Run: headless pygame with SDL's dummy video driver; simulated clock (each Clock.tick advances the game by its frame time, no real sleeping); random seed 0; keys injected as events and as key.get_pressed() state; no mouse input.
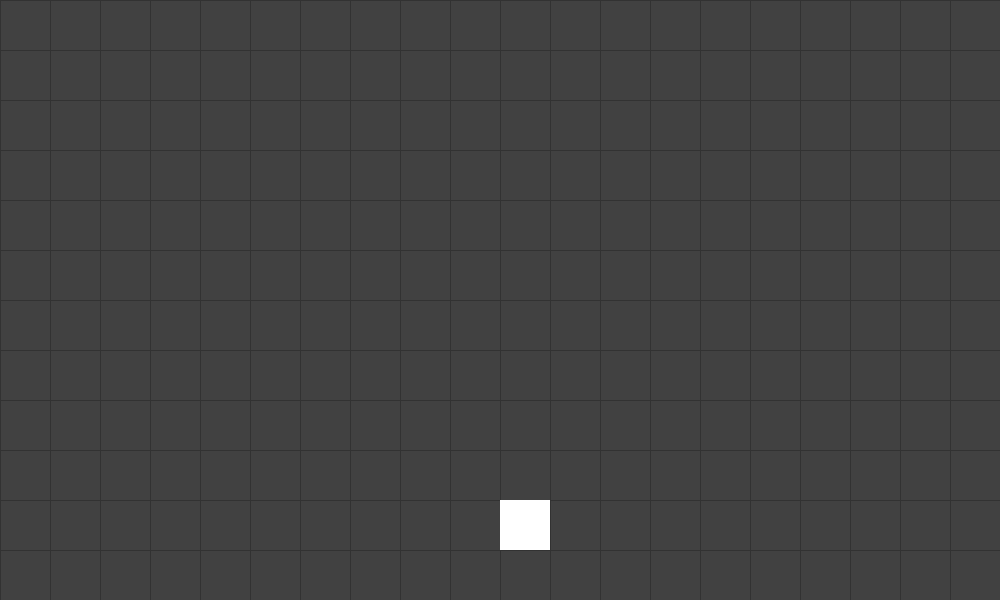
Frame 1 of 4 · flips 1–60 · no input
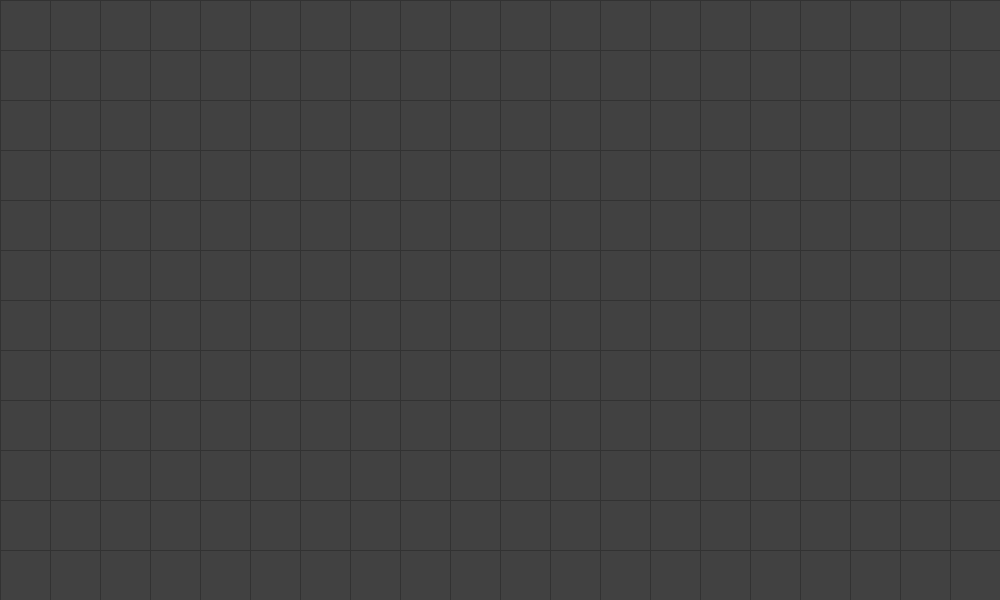
Frame 2 of 4 · flips 61–180 · tapped SPACE, RETURN · held RIGHT (→), D
Frame 3 of 4 · flips 181–300 · held DOWN (↓), S · screen unchanged from frame 2, image omitted
Frame 4 of 4 · flips 301–420 · held LEFT (←), A, UP (↑), W · screen unchanged from frame 3, image omitted

The pygame program that drew these frames:

import pygame
import pygame.locals
import sys

pygame.init()

# Window setup
WIDTH = 1000
HEIGHT = 600

window = pygame.display.set_mode((WIDTH, HEIGHT))

pygame.display.set_caption('Optimised Path Snake')

clock = pygame.time.Clock()

# Grid setup
resolution = 50
cols = WIDTH // resolution
rows = HEIGHT // resolution

# Snake setup
snake_x = 500
snake_y = 500
SNAKE_WIDTH = resolution
SNAKE_HEIGHT = resolution
snake_rect = pygame.Rect(snake_x, snake_y, SNAKE_WIDTH, SNAKE_HEIGHT)

# Snake movement
snake_x_vel = 0
snake_y_vel = 0

def draw_grid(cols, rows):
    # Grid lines
    for col in range(0, WIDTH, resolution):
        pygame.draw.rect(window, (50,50,50), pygame.Rect(col, 0, 1, HEIGHT))

    for row in range(0, HEIGHT, resolution):
        pygame.draw.rect(window, (50,50,50), pygame.Rect(0, row, WIDTH, 1))



def move_right(snake_x_vel):
    snake_x_vel = resolution
    return snake_x_vel

def move_left(snake_x_vel):
    snake_x_vel = -resolution
    return snake_x_vel

def move_up(snake_y_vel):
    snake_y_vel = -resolution
    return snake_y_vel

def move_down(snake_y_vel):
    snake_y_vel = resolution
    return snake_y_vel

def main(snake_x, snake_x_vel, snake_y, snake_y_vel):

    while True:
        for event in pygame.event.get():
            if event.type == pygame.QUIT or (event.type == pygame.KEYDOWN and event.key == pygame.K_ESCAPE):
                sys.exit(0)

        key_pressed = pygame.key.get_pressed()
        
        # Handling key presses for movement
        if key_pressed[pygame.locals.K_RIGHT]:
            snake_y_vel = 0
            snake_x_vel = move_right(snake_x_vel)

        if key_pressed[pygame.locals.K_LEFT]:
            snake_y_vel = 0
            snake_x_vel = move_left(snake_x_vel)

        if key_pressed[pygame.locals.K_UP]:
            snake_x_vel = 0
            snake_y_vel = move_up(snake_y_vel)

        if key_pressed[pygame.locals.K_DOWN]:
            snake_x_vel = 0
            snake_y_vel = move_down(snake_y_vel)
        
        # Snake movement
        snake_x += snake_x_vel
        snake_y += snake_y_vel

        # Keeping snake within screen
        if snake_x > WIDTH:
            snake_x_vel = 0
            snake_x = WIDTH -SNAKE_WIDTH
        if snake_x < 0:
            snake_x_vel = 0
            snake_x = 0
        if snake_y > HEIGHT:
            snake_y_vel = 0
            snake_y = HEIGHT - SNAKE_HEIGHT
        if snake_y < 0:
            snake_y_vel = 0
            snake_y = 0

        window.fill((65,65,65))

        draw_grid(cols, rows)

        snake_rect = pygame.Rect(snake_x,snake_y,SNAKE_WIDTH,SNAKE_HEIGHT)
        snake = pygame.draw.rect(window, (255,255,255), snake_rect)

        pygame.display.update()

        clock.tick(30)

main(snake_x, snake_x_vel, snake_y, snake_y_vel)
